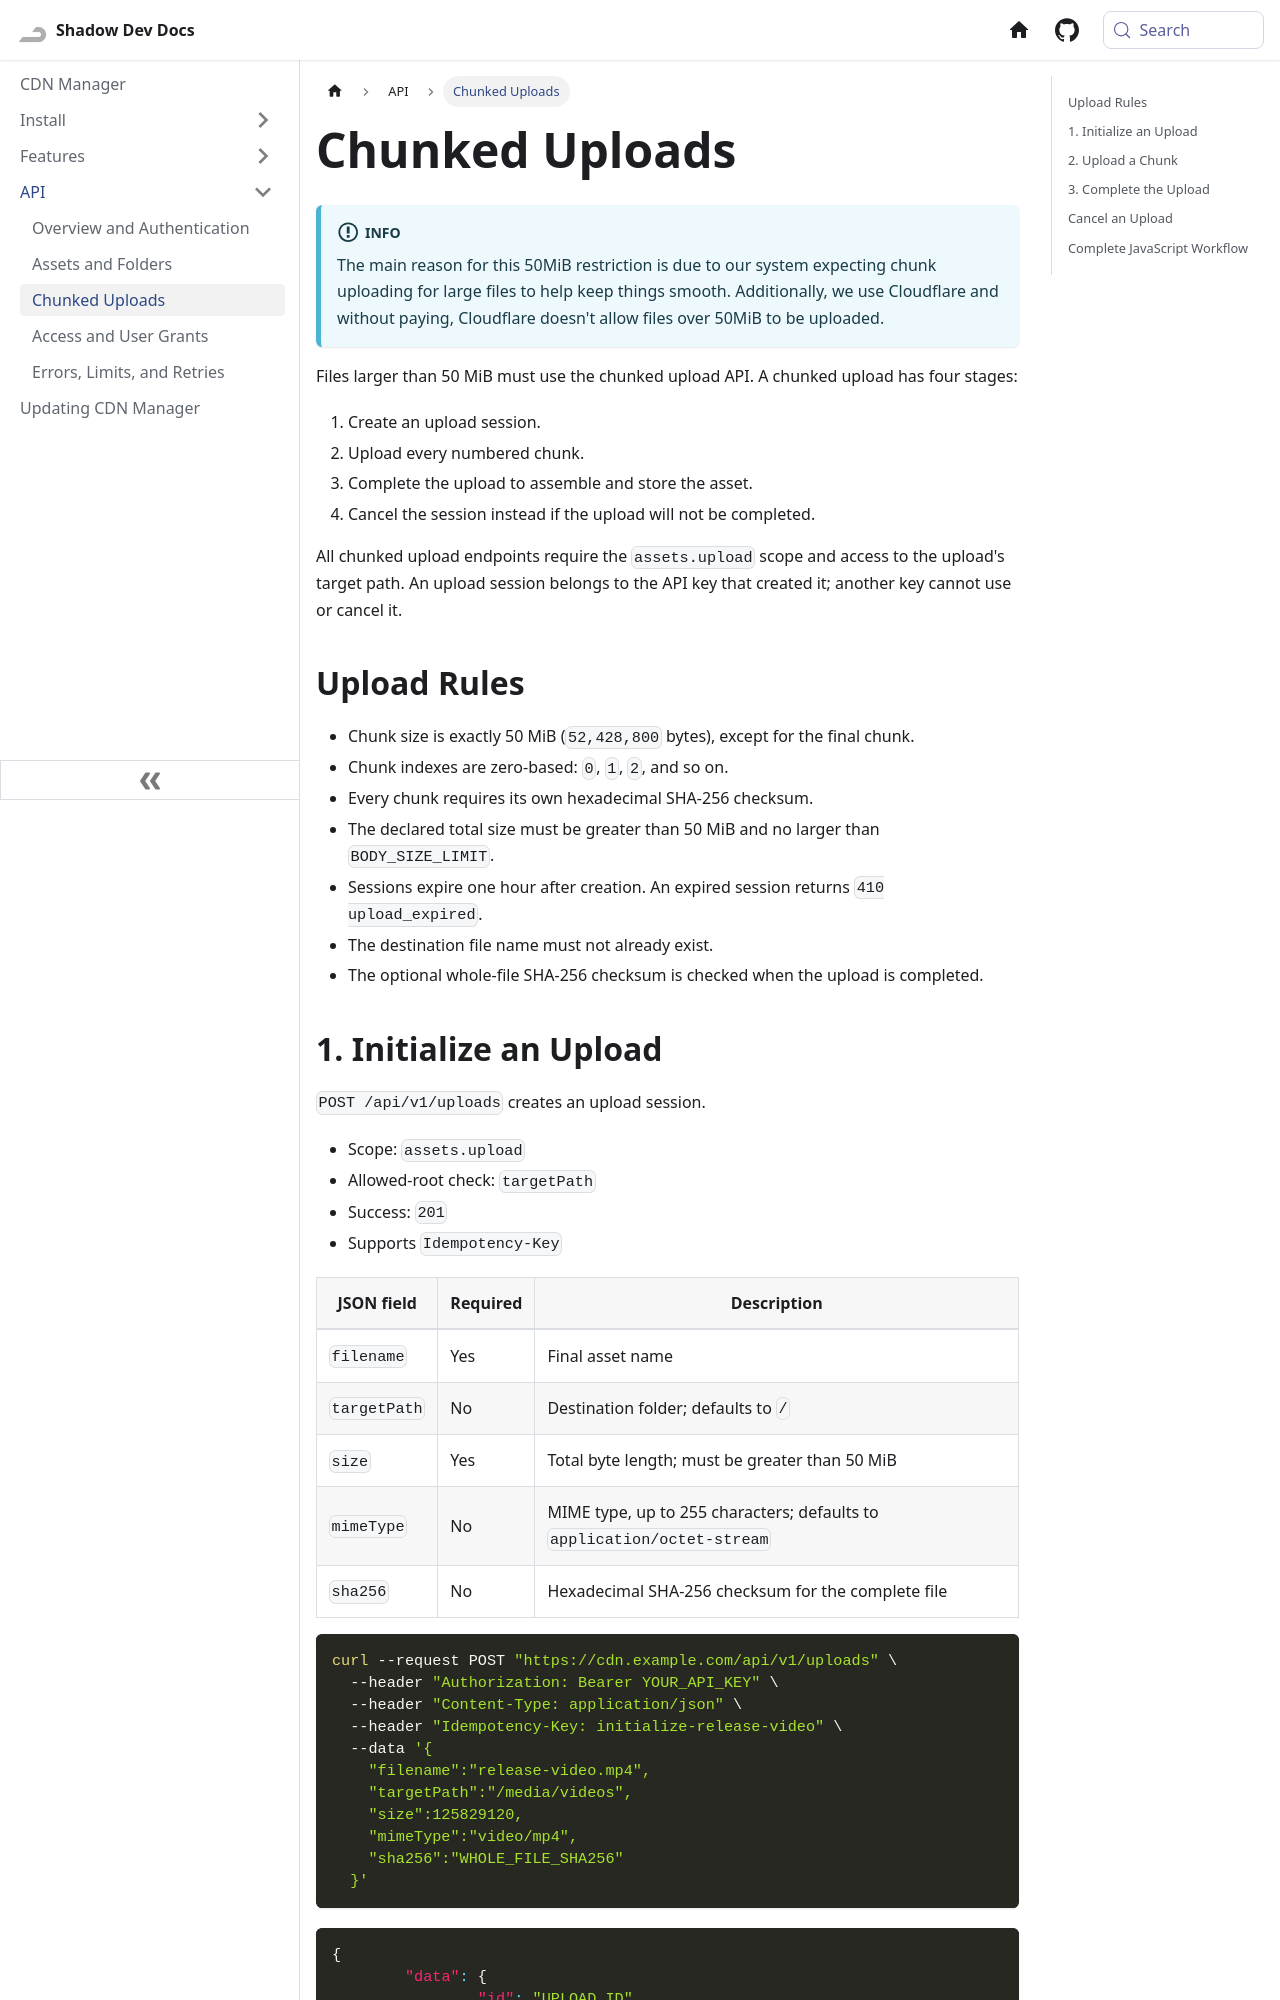

repository: Shadow-Develops/docusaurus · page: cdnManager/api/chunked-uploads.html · generator: docusaurus

---
sidebar_position: 3
---

# Chunked Uploads

:::info
The main reason for this 50MiB restriction is due to our system expecting chunk uploading for large files to help keep things smooth. Additionally, we use Cloudflare and without paying, Cloudflare doesn't allow files over 50MiB to be uploaded.
:::

Files larger than 50 MiB must use the chunked upload API. A chunked upload has four stages:

1. Create an upload session.
2. Upload every numbered chunk.
3. Complete the upload to assemble and store the asset.
4. Cancel the session instead if the upload will not be completed.

All chunked upload endpoints require the `assets.upload` scope and access to the upload's target path. An upload session belongs to the API key that created it; another key cannot use or cancel it.

## Upload Rules

- Chunk size is exactly 50 MiB (`52,428,800` bytes), except for the final chunk.
- Chunk indexes are zero-based: `0`, `1`, `2`, and so on.
- Every chunk requires its own hexadecimal SHA-256 checksum.
- The declared total size must be greater than 50 MiB and no larger than `BODY_SIZE_LIMIT`.
- Sessions expire one hour after creation. An expired session returns `410 upload_expired`.
- The destination file name must not already exist.
- The optional whole-file SHA-256 checksum is checked when the upload is completed.
